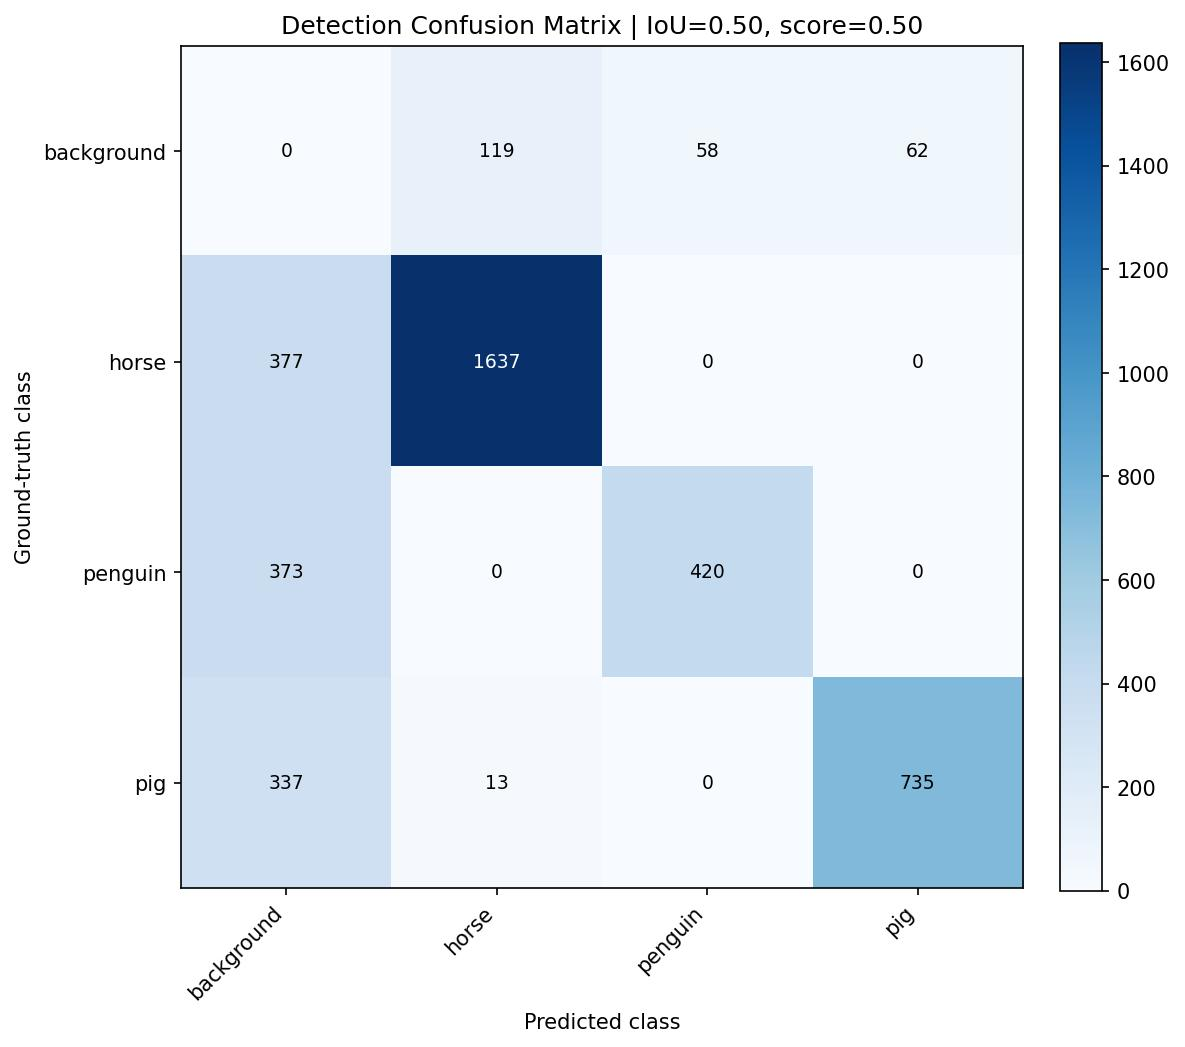

The data file committed next to this chart (first rows):
, background, horse, penguin, pig
background, 0, 119, 58, 62
horse, 377, 1637, 0, 0
penguin, 373, 0, 420, 0
pig, 337, 13, 0, 735
